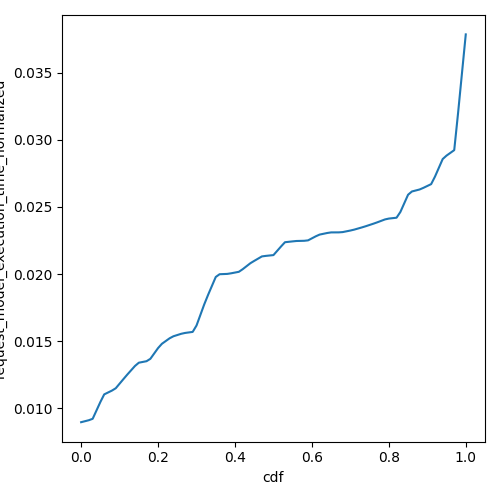

The data file committed next to this chart (first rows):
cdf, request_model_execution_time_normalized
0.0, 0.008958
0.01, 0.009031
0.02, 0.009105
0.03, 0.009211
0.04, 0.009837
0.05, 0.01046
0.06, 0.01103
0.07, 0.01117
0.08, 0.01131
0.09, 0.01149
0.1, 0.01183
0.11, 0.01217
0.12, 0.01251
0.13, 0.01283
0.14, 0.01315
0.15, 0.01339
0.16, 0.01345
0.17, 0.0135
0.18, 0.01368
0.19, 0.01408
0.2, 0.01448
0.21, 0.0148
0.22, 0.015
0.23, 0.01521
0.24, 0.01536
0.25, 0.01545
0.26, 0.01554
0.27, 0.01561
0.28, 0.01565
0.29, 0.01569
0.3, 0.01616
0.31, 0.01695
0.32, 0.01773
0.33, 0.01844
0.34, 0.01911
0.35, 0.01978
0.36, 0.01998
0.37, 0.02
0.38, 0.02001
0.39, 0.02005
0.4, 0.02011
0.41, 0.02016
0.42, 0.02036
0.43, 0.02058
0.44, 0.0208
0.45, 0.02098
0.46, 0.02114
0.47, 0.02131
0.48, 0.02135
0.49, 0.02138
0.5, 0.02141
0.51, 0.02173
0.52, 0.02206
0.53, 0.02237
0.54, 0.0224
0.55, 0.02243
0.56, 0.02246
0.57, 0.02247
0.58, 0.02247
0.59, 0.02251
... 41 more rows
